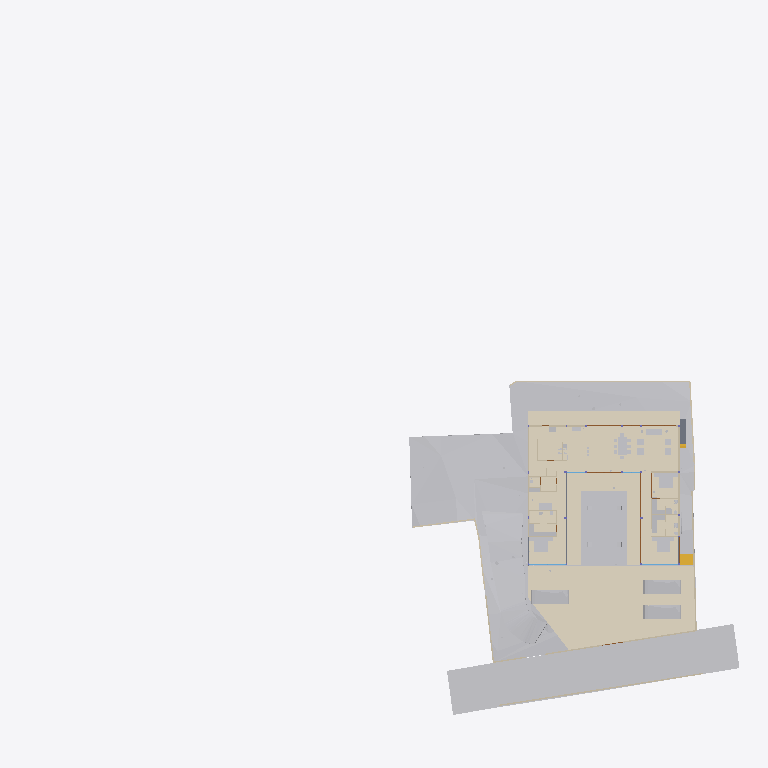
Plan cut of the same IFC building model at storey 'FF Lvl' (level 0.00 m, cut at 1.40 m), seen from above with north up, elements coloured by IFC class (only those large enough to see are counted): 35 other elements (light grey), 20 walls (beige), 11 coverings (cream), 5 doors (brown), 3 slabs (grey), 2 windows (light blue), 1 stair flight (yellow). Cut surfaces are drawn darker.
Extent 96.7 m × 90.0 m × 138.5 m (x, y, z). Storeys (12): Footing at -3.50 m; Site at -2.70 m; GF at -2.65 m; FF Lvl at 0.00 m; Plumbing at 0.00 m; Electrical at 0.00 m; Areacalc at 0.00 m; FF at 0.45 m; FF Lintel at 3.15 m; schedule at 3.50 m; SF at 3.65 m; Terrace at 5.00 m. Elements (1046): 143 IfcBeam, 98 IfcWall, 95 IfcCovering, 75 IfcSlab, 75 IfcSwitchingDevice, 72 IfcPipeSegment, 47 IfcLightFixture, 41 IfcColumn, 41 IfcDoor, 39 IfcFurniture, 36 IfcWindow, 31 IfcEarthworksCut.

HEADER;
FILE_DESCRIPTION(('ViewDefinition [CoordinationView]'),'2;1');
FILE_NAME('Manilal.ifc','2025-08-18T07:21:12+05:30',(),(),'IfcOpenShell 0.8.3-post1','Bonsai 0.8.3-post1','');
FILE_SCHEMA(('IFC4X3'));
ENDSEC;
DATA;
#1480=IFCPROJECT('2TuuvCHJz54PsFPcraEbH$',$,'My Project',$,$,$,$,(#3,#128),#1481);
#3305=IFCSITE('0lpfVeOW52QfroqLYyHNY2',$,'My Site',$,$,#26,$,$,$,$,$,$,$,$);
#3313=IFCBUILDING('0MzaWOaS178x5FMqOflU3C',$,'My Building',$,$,#25,$,$,$,$,$,$);
#2081=IFCBUILDINGSTOREY('09kFoqoxrCvB1_fcEsMZsQ',$,'FF',$,$,#217,$,$,$,$);
#2986=IFCBUILDINGSTOREY('0zoFHJ9PnFW80M$mIVDQW3',$,'GF',$,$,#559675,$,$,$,$);
#17145=IFCBUILDINGSTOREY('0MckaoTknA3edZMUNhTyAK',$,'SF',$,$,#17254,$,$,$,$);
#20035=IFCBUILDINGSTOREY('3LpnsPikv4mRTBpfC3WQtx',$,'FF Lvl',$,$,#20051,$,$,$,$);
#23582=IFCBUILDINGSTOREY('0DtUgpQ1b6nBmkLmvc_ehu',$,'FF Lintel',$,$,#23767,$,$,$,$);
#459032=IFCBUILDINGSTOREY('2nxT8wHGnDX9t8LjuK$yoz',$,'Footing',$,$,#459177,$,$,$,$);
#482732=IFCBUILDINGSTOREY('0qJiDzySr4lhgisX7t8beM',$,'Site',$,$,#482753,$,$,$,$);
#485569=IFCBUILDINGSTOREY('33UZQ2TSvAg8IY4x5QCp2i',$,'schedule',$,$,#490135,$,$,$,$);
#507278=IFCBUILDINGSTOREY('0fi$VcvNr0Zu6wnPuK6jDB',$,'Plumbing',$,$,#507299,$,$,$,$);
#531643=IFCBUILDINGSTOREY('2JRfeNnUP7R92jcKtKmwj5',$,'Electrical',$,$,#531659,$,$,$,$);
#552261=IFCBUILDINGSTOREY('3JrIAq4xL0avIQ8pEnV5X6',$,'Areacalc',$,$,#552277,$,$,$,$);
#564852=IFCBUILDINGSTOREY('2oUibsQsXAPxeAaTU5dGGW',$,'Terrace',$,$,#564873,$,$,$,$);
#550097=IFCGEOGRAPHICELEMENT('3hzKcHmG15MBT$Lf89GHXN',$,'PureSite',$,$,#560045,#550264,$,.TERRAIN.);
#506523=IFCGEOGRAPHICELEMENT('20M0x6_hv1D8u5ftoKpVy3',$,'Road',$,$,#536372,#506537,$,.TERRAIN.);
#574514=IFCCOVERING('0wVm3FyC1DcRA3R7QYk_cw',$,'Covering',$,$,#574562,#574530,$,$);
#545377=IFCCOVERING('0obXNa7O92vB4ZeH5713a2',$,'Covering',$,$,#545410,#545388,$,$);
#557336=IFCEARTHWORKSCUT('3NfQzW2p90kemh8IGcUxhf',$,'roader',$,$,#557183,#557335,$,.PAVEMENTMILLING.);
#444096=IFCCOVERING('0_sfUdWJL30geCimsSdPtS',$,'Covering',$,$,#444126,#444111,$,$);
#545442=IFCCOVERING('3cKtFM7un3FfElLeG67NHt',$,'Covering',$,$,#546592,#545453,$,$);
#545411=IFCCOVERING('1XvKmENbrFxhdUxNYrpqf_',$,'Covering',$,$,#545441,#545422,$,$);
#545346=IFCCOVERING('2MVunYNsb6JP08Sj34lLMT',$,'Covering',$,$,#545376,#545357,$,$);
#562352=IFCEARTHWORKSFILL('3O_GobqT1E4v3eEFWom1zq',$,'Cube',$,$,#564334,#562377,$,.SLOPEFILL.);
#557121=IFCGEOGRAPHICELEMENT('1mqx3WFMb0_xZzgY5_pKpf',$,'Site',$,$,#558011,#557120,$,.TERRAIN.);
#562378=IFCEARTHWORKSFILL('263qwxfur0Rg9ySw9RIZCG',$,'Cube',$,$,#563458,#562400,$,.SLOPEFILL.);
#612444=IFCEARTHWORKSFILL('1Znkwxu0n0meOY5Z$J5ocC',$,'New',$,$,#612515,#612464,$,.SLOPEFILL.);
#446049=IFCVEHICLE('1yICD2o296ROLrpKuhe72z',$,'Vehicle',$,$,#560258,#446062,$,$);
#446077=IFCVEHICLE('2$JJjIzDr6fuhTHFNPOXyx',$,'Vehicle',$,$,#559745,#446090,$,$);
#446110=IFCVEHICLE('375bP1QIr5xwaw0xewwnFn',$,'Vehicle',$,$,#559750,#446123,$,$);
#441052=IFCWALL('1WNacC15X0Xf0V_b60Qnrw',$,'Wall',$,$,#441102,#441063,$,$);
#12030=IFCFURNITURE('3B8s7E7fjDlO_NqnYQjYof',$,'Furniture',$,$,#33408,#12043,$,$);
#11846=IFCFURNITURE('39rrc9a3PCpOjz$eiTdf$W',$,'Furniture',$,$,#447512,#11878,$,$);
#11957=IFCFURNITURE('2J33rbez11iRfVrYceM8DY',$,'Furniture',$,$,#587982,#11970,$,$);
#229124=IFCWALL('3MfSYaOiTA4AjSKpPvRhyi',$,'Wall',$,$,#573561,#229135,$,$);
#7058=IFCFURNITURE('29pE85kkP97uASnGdXI9bH',$,'Furniture',$,$,#592868,#592856,$,$);
#362573=IFCSLAB('1kNiYiJ25CpB2FM_apFwUL',$,'Slab',$,$,#363002,#362594,$,$);
#610366=IFCSTAIRFLIGHT('1ZDkBQ51D0kPG3so_pcXF$',$,'StairFlight',$,$,#611111,#610446,$,5,4,0.139999997615814,0.300000011920929,.STRAIGHT.);
#395961=IFCWALL('2oTy5UOG136OtM3IP_qiPs',$,'Wall',$,$,#573551,#395972,$,$);
#594109=IFCCOVERING('1ApZuROpr6wgthBD3SMgP6',$,'Covering',$,$,#594170,#594120,$,$);
#230171=IFCWALL('1HPS5ge59FQA3Ucv4$dmpm',$,'Wall',$,$,#573626,#230182,$,$);
#26337=IFCWALL('0dMaumaK11Re$pxoZyVSQ9',$,'Wall',$,$,#573576,#26348,$,$);
#7098=IFCFURNITURE('3MXk8gWif1ohE$RfY6DOqq',$,'Furniture',$,$,#445182,#7130,$,$);
#590938=IFCSLAB('0NFoBJ7x16vuY9LiwMLG$L',$,'Slab',$,$,#590939,#590983,$,$);
#594049=IFCCOVERING('0PQrCkTx57dh$onY4WcnuP',$,'Covering',$,$,#594165,#594060,$,$);
#229971=IFCWALL('2oOsi6buvCeB4sZT1ijFA2',$,'Wall',$,$,#573581,#229982,$,$);
#26770=IFCWALL('27WVA19Qv4efvQm6cWiqsn',$,'Wall',$,$,#573571,#26781,$,$);
#35319=IFCWALL('2ecVpX7frBE9HnXe73i5Ta',$,'Wall',$,$,#243891,#35339,$,$);
#244456=IFCFURNISHINGELEMENT('1V34mhiDv5wggbUM6jRsQC',$,'FurnishingElement',$,$,#481815,#244484,$);
#594014=IFCCOVERING('1oGGs5yAvCARY26G7ov4Ey',$,'Covering',$,$,#594048,#594030,$,$);
#27353=IFCWALL('2Y2Bm57Cb8Exxz7st0aRUc',$,'Wall',$,$,#573611,#27364,$,$);
#44057=IFCWALL('1nWrLatmX5UucIWFwHwqn7',$,'Wall',$,$,#492851,#44077,$,$);
#445890=IFCWALL('2QiW7TnGvAygi5PkoeW31n',$,'Wall',$,$,#573621,#445901,$,$);
#594075=IFCCOVERING('0zA4kEfk109BuZOouE0qHc',$,'Covering',$,$,#594108,#594086,$,$);
#27060=IFCWALL('10l$0x7lzBbBMMGF1qxI0s',$,'Wall',$,$,#573591,#27071,$,$);
#266876=IFCFURNISHINGELEMENT('1EaqRQINj92O5_luxyduwz',$,'FurnishingElement',$,$,#447497,#266904,$);
#592503=IFCFURNISHINGELEMENT('3GUKHejqz3093yN26DI$mE',$,'FurnishingElement',$,$,#592637,#592531,$);
#244541=IFCFURNISHINGELEMENT('2JwwUQmCv2Ae2QjMfamPsc',$,'FurnishingElement',$,$,#265956,#244569,$);
#130539=IFCWALL('1N0zesiAv8s9$ZcdzUGklQ',$,'Wall',$,$,#482011,#130559,$,$);
#592427=IFCFURNISHINGELEMENT('0HmnTzVhr80R2oHcssDlSP',$,'FurnishingElement',$,$,#592502,#592455,$);
#7853=IFCWALL('27UD4TXAD7ihl0Wy7NK4TU',$,'Wall',$,$,#447361,#7873,$,$);
#592351=IFCFURNISHINGELEMENT('1UWB9cDmT58eDlwbbkjp63',$,'FurnishingElement',$,$,#592426,#592379,$);
#7204=IFCFURNITURE('0w5hTHOp59R8PIefbPbOxu',$,'Furniture',$,$,#445187,#7217,$,$);
#97245=IFCFURNITURE('12HNCs16rDfwTzmyXQzSEm',$,'Furniture',$,$,#97445,#97258,$,$);
#594135=IFCCOVERING('3S2yvLawD5mBaXS_3MAFeb',$,'Covering',$,$,#594175,#594146,$,$);
#267570=IFCFURNISHINGELEMENT('0xsfNp7ez56h_anoL1l3n4',$,'FurnishingElement',$,$,#267655,#267598,$);
#36042=IFCWALL('2FDZc$1Z57bgSDQnhsHhc1',$,'Wall',$,$,#481726,#36062,$,$);
#491388=IFCDOOR('0abo0sfkX2yO6I5W4AOpFJ',$,'Door',$,$,#505564,#505002,'8_9',$,$,$,$,$);
#491420=IFCDOOR('2t$p1hgeX2Y9d6XgGeH1wU',$,'Door',$,$,#496778,#505024,'10',$,$,$,$,$);
#543313=IFCSLAB('04Jv$VtL1EsBUiQ15mYIZw',$,'Slab',$,$,#543314,#543352,$,$);
#25887=IFCWALL('3DOK2PUDn3QwM2HLeZR6QD',$,'Wall',$,$,#573566,#25894,$,$);
#7183=IFCFURNITURE('0I7Hp4EB58Eh801L1SZ2MY',$,'Furniture',$,$,#445197,#7196,$,$);
#7230=IFCFURNITURE('257RdHH05EBOcTJGwoEUlD',$,'Furniture',$,$,#445202,#7243,$,$);
#97271=IFCFURNITURE('264iryIv5DPeHKPV4n8Efc',$,'Furniture',$,$,#97450,#97284,$,$);
#37612=IFCWALL('2oouJeu9XF0PkUjeEvxQOm',$,'Wall',$,$,#502220,#37632,$,$);
#559495=IFCWASTETERMINAL('0JT_xL3PPDzO_JIHqa1ORQ',$,'WasteTerminal',$,$,#564076,#559504,$,$);
#559548=IFCWASTETERMINAL('0PdUvslhj6EeXtTV12HTnv',$,'WasteTerminal',$,$,#564091,#559561,$,$);
#1526=IFCWALL('1CCeDmF7D6CgViS7R2QfSU',$,'Wall',$,$,#609764,#1527,$,$);
#489533=IFCWINDOW('2LZJ1AvFfBbghYgOnSiaBb',$,'Window',$,$,#526828,#489547,'02',$,$,$,$,$);
#7138=IFCFURNITURE('07u5w712j3mw4b0aBksq9x',$,'Furniture',$,$,#445192,#7170,$,$);
#449171=IFCFURNITURE('1rzBAdF2XDYQCO3KH26Ul$',$,'Furniture',$,$,#449207,#449182,$,$);
#491873=IFCWINDOW('3e$JQaRRzFH9WozykfD$tZ',$,'Window',$,$,#496818,#491887,'11',$,$,$,$,$);
#52721=IFCWALL('3HoUgi9751ffyJn8Tt97uA',$,'Wall',$,$,#561407,#52741,$,$);
#46178=IFCELECTRICAPPLIANCE('1eEaYeX5DEbxuBNwn_MOC2',$,'ElectricAppliance','655L LG Double Door',$,#480406,#46210,$,$);
#312328=IFCSANITARYTERMINAL('2ApYGb9E92GxsnAmMhtfWI',$,'SanitaryTerminal',$,$,#447542,#312360,$,$);
#492777=IFCDOOR('2spRv5Ji91n9yqKIOFRqVg',$,'Door',$,$,#561519,#492790,'06',$,$,$,$,$);
#493859=IFCDOOR('1FURQyngn3FeKsLNkPNa6l',$,'Door',$,$,#561514,#493872,'18',$,$,$,$,$);
#493920=IFCDOOR('3_z$HjegXDoQKWubeZWTkS',$,'Door',$,$,#496803,#493933,'16',$,$,$,$,$);
#172760=IFCWALL('2sYuhccprBsBolIfSKHX1A',$,'Wall',$,$,#491592,#172780,$,$);
#559515=IFCWASTETERMINAL('04rWQVzPD6qPOBwfQan54a',$,'WasteTerminal',$,$,#564081,#559528,$,$);
#559529=IFCWASTETERMINAL('2TVx$vPvH6whbXQBVyaqx3',$,'WasteTerminal',$,$,#564086,#559542,$,$);
ENDSEC;
